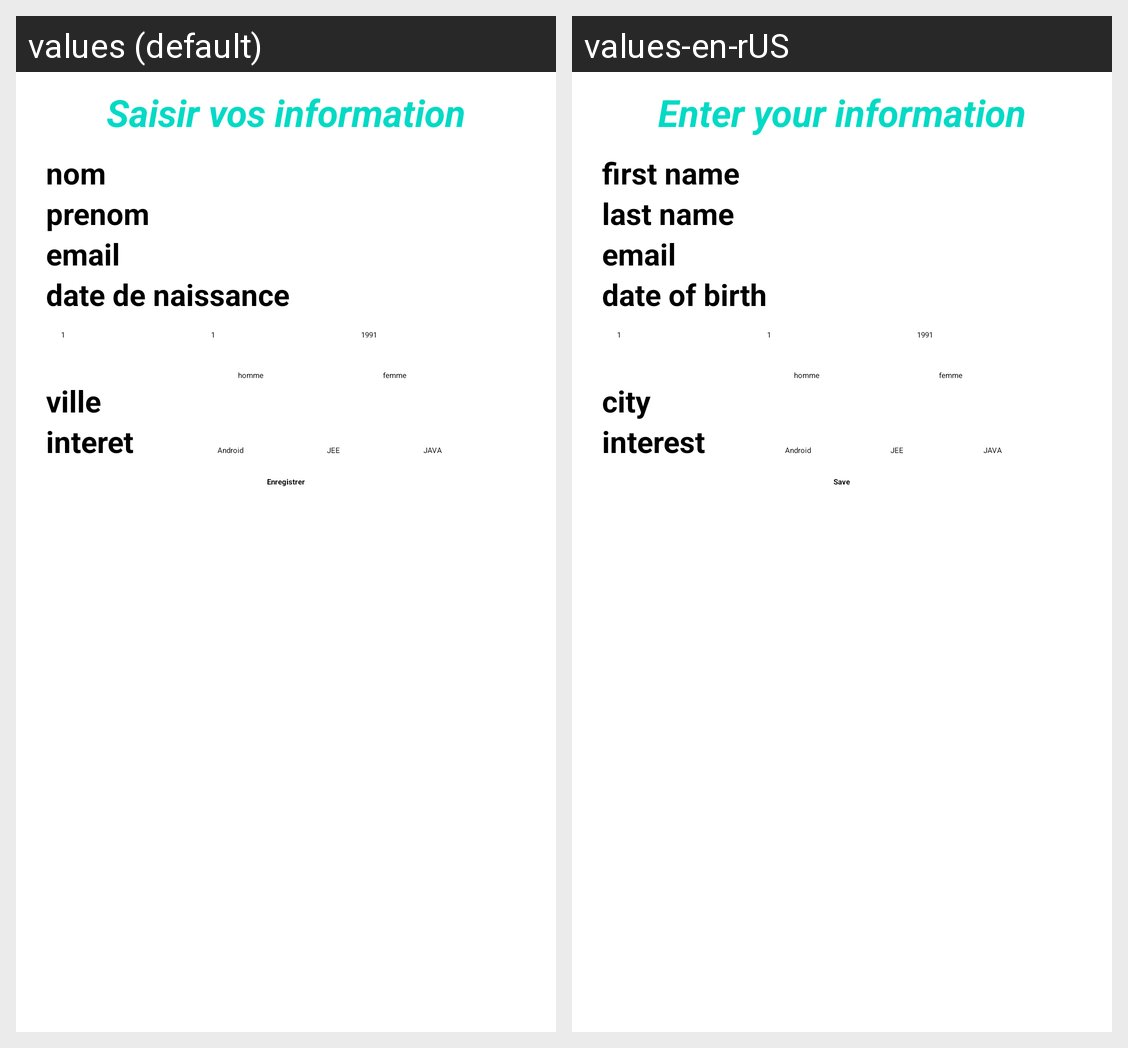

For this localized Android screen grid, give each drawn string resource with its value in every locale shown.
Android screen res/layout/activity_register_info.xml rendered under 2 locales, left to right: values (default), values-en-rUS. Device: Nexus 5 (rendered at 1080×1920; each locale shown at half size, 540×960, under a caption strip naming it); theme Theme.Tp2.
Strings drawn on this screen, with the default value and each locale's value (text and hints the layout hard-codes, and strings that could not be matched under every locale, appear in the picture but are not listed):

title
  values: Saisir vos information
  values-en-rUS: Enter your information

usr_name
  values: nom
  values-en-rUS: first name

usr_l_name
  values: prenom
  values-en-rUS: last name

usr_email
  values: email
  values-en-rUS: email

usr_db
  values: date de naissance
  values-en-rUS: date of birth

usr_city
  values: ville
  values-en-rUS: city

usr_interet
  values: interet
  values-en-rUS: interest

btn
  values: Enregistrer
  values-en-rUS: Save
